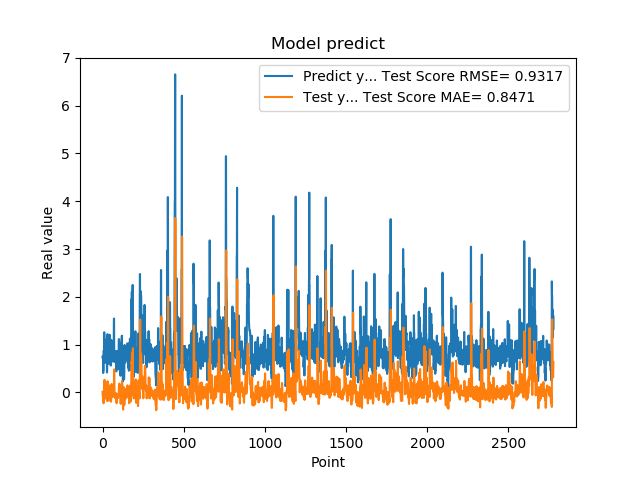

Source data for this figure (header and first rows):
7.321749925613403320e-01, 1.498009498439059443e-02
7.321749925613403320e-01, -6.177396956476041701e-02
7.640249729156494141e-01, -8.179296084455915661e-02
7.640249729156494141e-01, -6.393178796363696570e-02
4.072830080986022949e-01, -6.036924752917766090e-02
4.752210080623625599e-01, -1.946668530932881835e-01
4.752210080623625599e-01, -2.278760117156318488e-01
8.781340122222900391e-01, -2.161347144520465724e-01
8.781340122222900391e-01, -7.989009871077504266e-02
7.414129972457885742e-01, -2.031062272076753633e-02
1.258002042770385520e+00, -1.672199889153488592e-02
1.258002042770385520e+00, 2.036561708341085020e-01
1.069700956344604492e+00, 2.641882709645668736e-01
1.069700956344604492e+00, 1.842085876459149951e-01
7.274609804153442383e-01, 1.537204008064398664e-01
7.892770171165466309e-01, -2.116951325592784927e-02
7.892770171165466309e-01, -4.708975075013960981e-02
6.237750053405761719e-01, -2.999314662418594429e-02
6.237750053405761719e-01, -1.057685457963425252e-01
6.914690136909484863e-01, -1.273812103642943949e-01
8.557710051536558948e-01, -1.129355289528890249e-01
8.557710051536558948e-01, 1.466396939479513951e-03
7.093830108642578125e-01, 4.413643463046691001e-02
7.093830108642578125e-01, -3.643807276021550356e-02
1.014547944068908691e+00, -6.260312033300062529e-02
1.115731000900268555e+00, 6.481421170467342729e-02
1.115731000900268555e+00, 1.847935999286951791e-01
4.182830154895783026e-01, 2.103472048308290543e-01
4.182830154895783026e-01, -8.256126968430910207e-02
1.002280950546264648e+00, -1.797349350255570688e-01
1.218860983848571777e+00, 7.271242816899567418e-02
1.218860983848571777e+00, 2.047107639931184941e-01
1.143296003341674805e+00, 2.342291362225868701e-01
1.143296003341674805e+00, 2.144751094004307967e-01
6.528189778327941895e-01, 1.832106927102186422e-01
6.746559739112854004e-01, -1.374944108340665555e-03
6.746559739112854004e-01, -6.861004509900202331e-02
6.009536385536193848e-01, -6.201340702479955086e-02
6.009536385536193848e-01, -1.450407271035233647e-01
6.694570183753967285e-01, -1.700225338978241518e-01
6.538079977035522461e-01, -9.572416627536545208e-02
6.538079977035522461e-01, -8.297216568378278090e-02
7.814120054244995117e-01, -8.202290925450045345e-02
7.814120054244995117e-01, -5.590786036557784250e-02
1.206303954124450906e+00, -5.315921851042449547e-02
8.469259738922119141e-01, 1.453639426231624066e-01
8.469259738922119141e-01, 8.854836932685293538e-02
8.286409974098205566e-01, 3.778510951804813639e-02
8.286409974098205566e-01, 3.005657738915714153e-02
6.482390165328979492e-01, 1.043289700672584037e-02
5.623700022697448730e-01, -1.001510865014774848e-01
5.623700022697448730e-01, -1.832116581964012558e-01
7.183309793472290039e-01, -1.945765049845616934e-01
7.183309793472290039e-01, -1.411646856449053633e-01
1.099647998809814453e+00, -1.270297847682356485e-01
9.541710019111632191e-01, 1.186368334351006054e-01
9.541710019111632191e-01, 1.767841922873465976e-01
7.290139794349670410e-01, 1.529481829434300721e-01
7.290139794349670410e-01, 7.418348457662163331e-02
6.694499850273132324e-01, 2.481094504536091733e-02
8.631219863891601562e-01, -7.861708315471722941e-02
... 2,719 more rows
